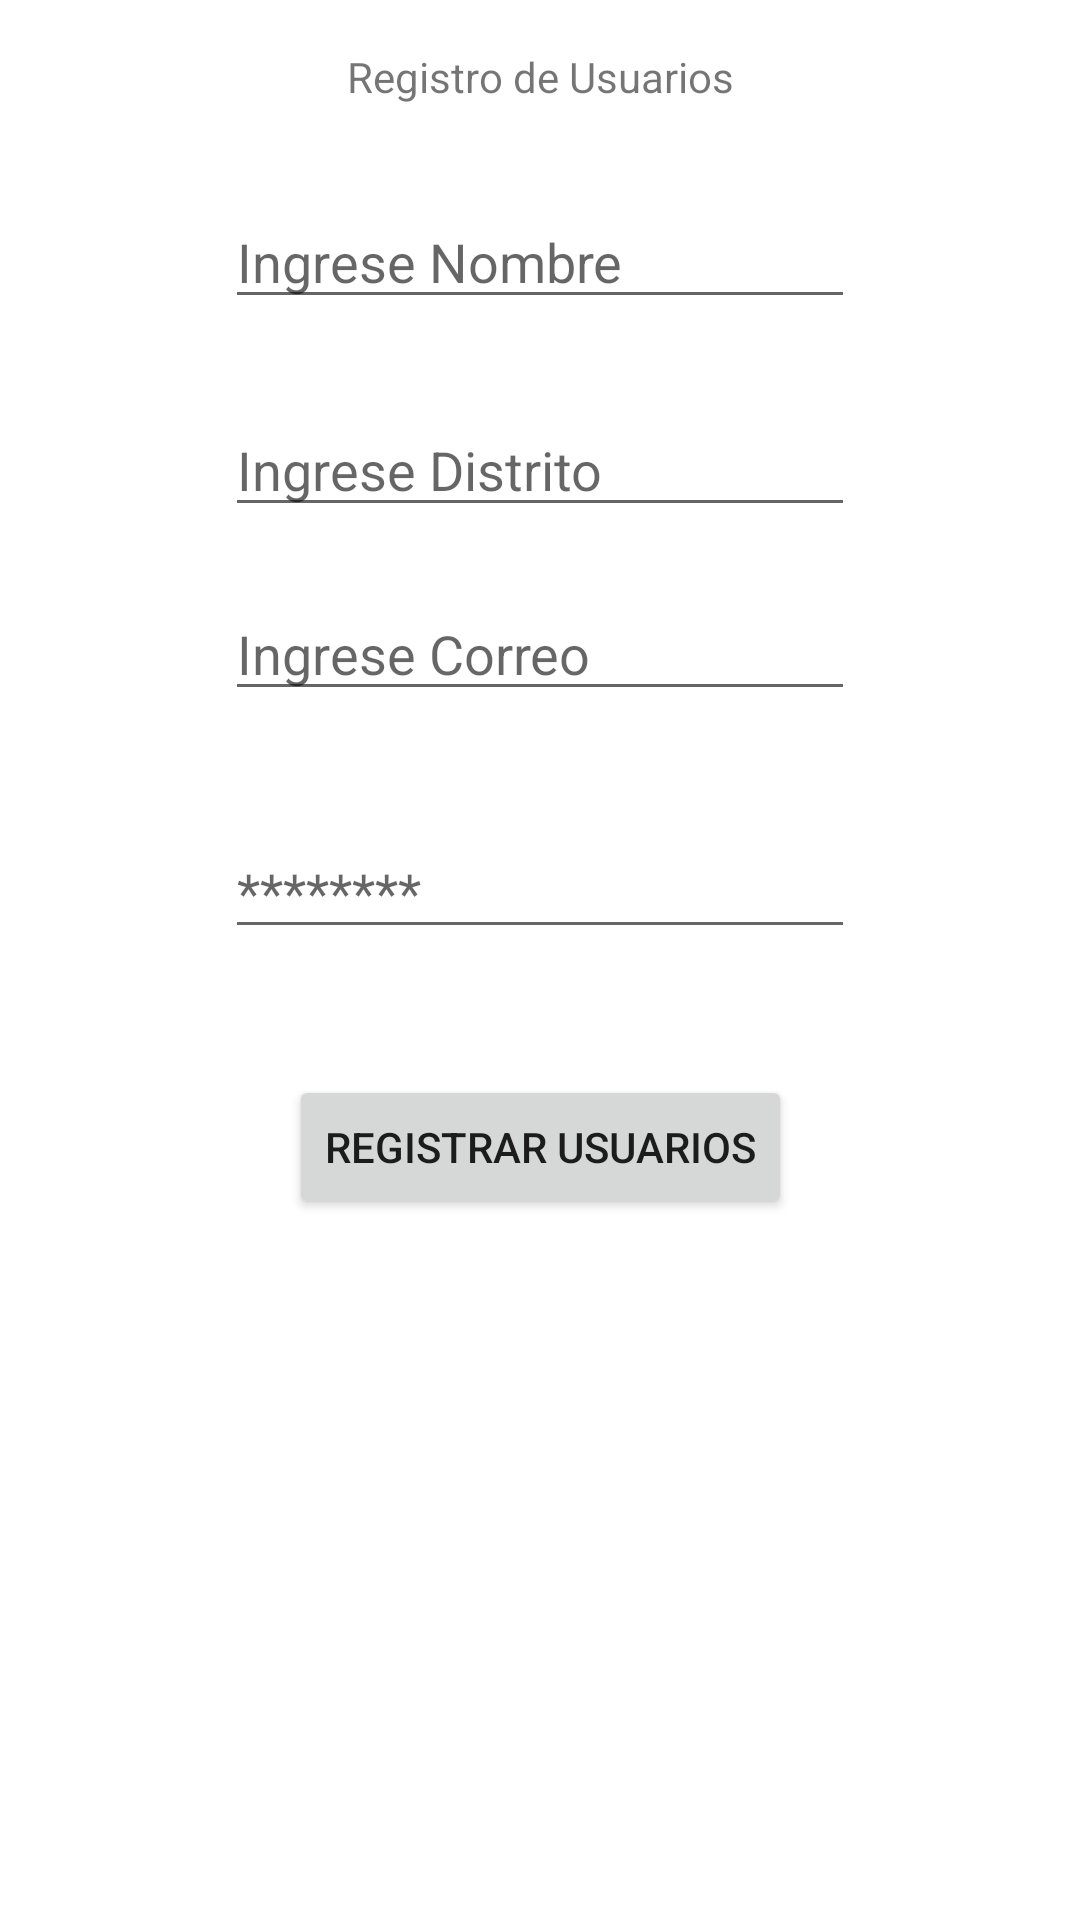

Write the Android layout XML for this screen, with the resource values it uses.
<!-- AndroidManifest.xml: application theme Theme.SqliteGarciaDaniela -->
<!-- res/layout/activity_registro.xml -->
<?xml version="1.0" encoding="utf-8"?>
<androidx.constraintlayout.widget.ConstraintLayout xmlns:android="http://schemas.android.com/apk/res/android"
    xmlns:app="http://schemas.android.com/apk/res-auto"
    xmlns:tools="http://schemas.android.com/tools"
    android:layout_width="match_parent"
    android:layout_height="match_parent"
    tools:context=".registro">

    <EditText
        android:id="@+id/txtCorUsu"
        android:layout_width="wrap_content"
        android:layout_height="wrap_content"
        android:layout_marginStart="16dp"
        android:layout_marginTop="20dp"
        android:layout_marginEnd="16dp"
        android:ems="10"
        android:hint="@string/IngreseCorreo"
        android:inputType="textPersonName"
        app:layout_constraintEnd_toEndOf="parent"
        app:layout_constraintStart_toStartOf="parent"
        app:layout_constraintTop_toBottomOf="@+id/txtDisUsu" />

    <TextView
        android:id="@+id/textView"
        android:layout_width="wrap_content"
        android:layout_height="wrap_content"
        android:layout_marginStart="16dp"
        android:layout_marginTop="16dp"
        android:layout_marginEnd="16dp"
        android:text="Registro de Usuarios"
        app:layout_constraintEnd_toEndOf="parent"
        app:layout_constraintStart_toStartOf="parent"
        app:layout_constraintTop_toTopOf="parent" />

    <EditText
        android:id="@+id/txtNomUsu"
        android:layout_width="wrap_content"
        android:layout_height="wrap_content"
        android:layout_marginStart="16dp"
        android:layout_marginTop="30dp"
        android:layout_marginEnd="16dp"
        android:ems="10"
        android:hint="@string/IngreseNombre"
        android:inputType="textPersonName"
        app:layout_constraintEnd_toEndOf="parent"
        app:layout_constraintStart_toStartOf="parent"
        app:layout_constraintTop_toBottomOf="@+id/textView" />

    <EditText
        android:id="@+id/txtDisUsu"
        android:layout_width="wrap_content"
        android:layout_height="wrap_content"
        android:layout_marginStart="16dp"
        android:layout_marginTop="28dp"
        android:layout_marginEnd="16dp"
        android:ems="10"
        android:hint="@string/IngreseDistrito"
        android:inputType="textPersonName"
        app:layout_constraintEnd_toEndOf="parent"
        app:layout_constraintStart_toStartOf="parent"
        app:layout_constraintTop_toBottomOf="@+id/txtNomUsu" />

    <EditText
        android:id="@+id/txtPasUsu"
        android:layout_width="wrap_content"
        android:layout_height="wrap_content"
        android:layout_marginStart="16dp"
        android:layout_marginTop="38dp"
        android:layout_marginEnd="16dp"
        android:ems="10"
        android:hint="@string/IngreseContraseña"
        android:inputType="textPersonName"
        app:layout_constraintEnd_toEndOf="parent"
        app:layout_constraintStart_toStartOf="parent"
        app:layout_constraintTop_toBottomOf="@+id/txtCorUsu" />

    <Button
        android:id="@+id/btnRegistrarUsu"
        android:layout_width="wrap_content"
        android:layout_height="wrap_content"
        android:layout_marginTop="42dp"
        android:text="Registrar Usuarios"
        app:layout_constraintEnd_toEndOf="parent"
        app:layout_constraintStart_toStartOf="parent"
        app:layout_constraintTop_toBottomOf="@+id/txtPasUsu" />
</androidx.constraintlayout.widget.ConstraintLayout>
<!-- resources referenced by this layout -->
<resources>
  <string name="IngreseCorreo">Ingrese Correo</string>
  <string name="IngreseDistrito">Ingrese Distrito</string>
  <string name="IngreseNombre">Ingrese Nombre</string>
  <style name="Theme.SqliteGarciaDaniela" parent="Theme.MaterialComponents.DayNight.DarkActionBar">
          
          <item name="colorPrimary">@color/purple_500</item>
          <item name="colorPrimaryVariant">@color/purple_700</item>
          <item name="colorOnPrimary">@color/white</item>
          
          <item name="colorSecondary">@color/teal_200</item>
          <item name="colorSecondaryVariant">@color/teal_700</item>
          <item name="colorOnSecondary">@color/black</item>
          
          <item name="android:statusBarColor" tools:targetApi="l">?attr/colorPrimaryVariant</item>
          
      </style>
  <!-- not gathered from this repository: default colours our renderer supplied (Android Studio template values) -->
  <color name="purple_500">#FF6200EE</color>
  <color name="purple_700">#FF3700B3</color>
  <color name="teal_200">#FF03DAC5</color>
  <color name="teal_700">#FF018786</color>
  <color name="black">#FF000000</color>
  <color name="white">#FFFFFFFF</color>
</resources>
